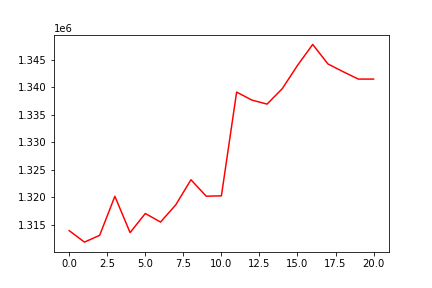

The data file committed next to this chart (first rows):
, 0
0, 1313887
1, 1311802
2, 1313037
3, 1320144
4, 1313538
5, 1317013
6, 1315458
7, 1318585
8, 1323157
9, 1320168
10, 1320230
11, 1339121
12, 1337673
13, 1336932
14, 1339745
15, 1343983
16, 1347800
17, 1344248
18, 1342834
19, 1341492
20, 1341490
